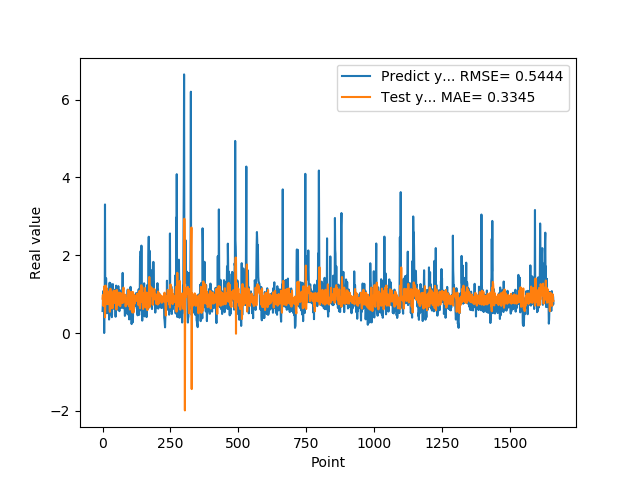

Source data for this figure (header and first rows):
5.654720067979999154e-01, 8.834395701108795906e-01
7.307389974590000614e-01, 9.792245724776648119e-01
1.074290990829999792e+00, 9.612247650327689907e-01
9.521890282630000035e-01, 6.981212970802102014e-01
9.879170060160000766e-01, 8.305110109528432982e-01
1.011654973029999960e+00, 9.632804725644142918e-01
0.000000000000000000e+00, 9.123518734235791516e-01
7.643579840659999736e-01, 1.203114743712851986e+00
7.788103222849999119e-01, 9.611673507614220124e-01
3.306220054629999794e+00, 4.028465575081851546e-01
1.055441975589999970e+00, 7.239813544154078961e-01
7.543110251430000801e-01, 1.220350850481528138e+00
7.915459871289999283e-01, 1.038305330604735177e+00
1.409499049189999909e+00, 9.873282052373617557e-01
8.875439763070001042e-01, 7.410725741784272014e-01
6.401469707490000660e-01, 9.047659410556408988e-01
5.082880258560000808e-01, 1.146983413748139835e+00
8.640019893649999450e-01, 9.842690189596722261e-01
5.725920200349999822e-01, 7.727666622554296705e-01
8.469420075419999971e-01, 7.884483825433088455e-01
9.181020259860001032e-01, 8.870704682601752156e-01
7.976629734039999420e-01, 7.403574659157412530e-01
9.608020186419998776e-01, 9.083063829201776240e-01
9.555831551549999192e-01, 8.963484676726958256e-01
3.470349907879999862e-01, 8.535244289504936299e-01
9.546210169789999256e-01, 1.078508258571878597e+00
1.293938040730000072e+00, 8.969985510453525324e-01
5.251880288119999962e-01, 5.452004977864762791e-01
4.773890078070000542e-01, 1.053955025196976258e+00
1.275226235389999907e+00, 1.139658045762085292e+00
8.723750114439999814e-01, 6.297280997980307937e-01
8.355640172959999390e-01, 7.304161988284418872e-01
7.321749925609999377e-01, 1.060292573645274405e+00
7.640249729160000225e-01, 9.300811279890822680e-01
4.072830080990000323e-01, 9.002895269208113227e-01
4.752210080619999610e-01, 9.460009034079016610e-01
8.781340122220000488e-01, 9.289627195173809637e-01
7.414129972460000717e-01, 6.385451457986840440e-01
1.258002042770000051e+00, 7.280982847853156859e-01
1.069700956339999953e+00, 8.196798205183359887e-01
7.274609804150000691e-01, 8.277504481199262631e-01
7.892770171170000459e-01, 1.094012942195811799e+00
6.237750053410000550e-01, 9.919367669320278136e-01
6.914690136910000007e-01, 8.865503779347468916e-01
8.557710051540000640e-01, 8.914213577382598119e-01
7.093830108640000187e-01, 7.731672921612050553e-01
1.014547944070000041e+00, 8.510663581065539551e-01
1.115731000900000103e+00, 8.533146138004634729e-01
4.182830154900000208e-01, 7.827396305042833013e-01
1.002280950550000105e+00, 1.091898810440429024e+00
1.218860983849999968e+00, 9.511203742568942188e-01
1.143296003339999922e+00, 6.043392043602703323e-01
6.528189778330000248e-01, 9.260902353208466664e-01
6.746559739110000731e-01, 1.105753527856143448e+00
6.009536385540000802e-01, 1.043107359944881019e+00
6.694570183749999348e-01, 8.490688653523090768e-01
6.538079977039999990e-01, 8.397598582903084141e-01
7.814120054240000224e-01, 8.081260199210201778e-01
1.206303954120000022e+00, 8.122027907454177909e-01
8.469259738919999725e-01, 7.231857699699272279e-01
8.286409974099999687e-01, 8.890407367661421478e-01
... 1,599 more rows
